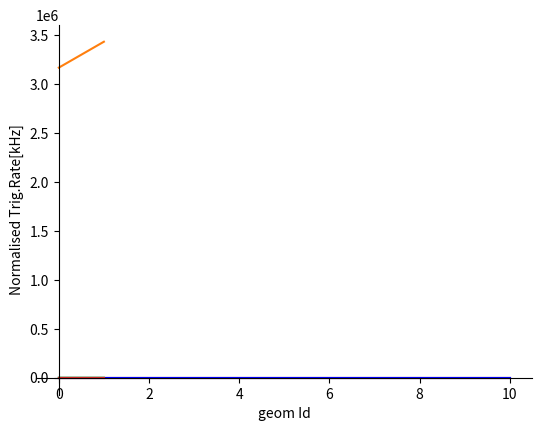

Python code for this plot:
import matplotlib.pyplot as plt
import numpy as np

# 100 linearly spaced numbers
x = np.linspace(0,10,200)
y0 = x/(1.+1.31e-2*x)
y1 = x/(1.+1.29e-2*x+9.59e-6*x*x)

# setting the axes at the centre
fig = plt.figure()
ax = fig.add_subplot(1, 1, 1)
ax.spines['left'].set_position('zero')
ax.spines['bottom'].set_position('zero')
ax.spines['right'].set_color('none')
ax.spines['top'].set_color('none')
ax.xaxis.set_ticks_position('bottom')
ax.yaxis.set_ticks_position('left')

# plot the function
plt.plot(x,x)
plt.plot(x,y0, 'r')
plt.plot(x,y1, 'b')

# show the plot
plt.show()

geomSet=[0,1]
bgTrgRate=[50.0,70.0] # kHz
Len=150.0
nSeg=[48,64]
sW=[55.0,42.6]
cW=[55.0,46.8]
a2=np.zeros(2)
area=np.zeros(2)
scale=1.0
for i in range(2):
	area[i]=nSeg[i]*(sW[i]+cW[i])*Len*4.0
	if(i==0):scale=area[i]
	a2[i]=area[i]/scale
	print(area[i])
	if(i>0):
		xx=sW[i]*nSeg[i]/(sW[0]*nSeg[0])
		yy=cW[i]*nSeg[i]/(cW[0]*nSeg[0])
		print(xx," x ",yy," = ",xx*yy," and ^2=",xx*xx*yy*yy)
		a2[i]=xx*yy
plt.plot(geomSet,area)
plt.xlabel('geom Id')
plt.ylabel('Area [a.u.]')
plt.show()

normRate=bgTrgRate/(a2*a2)

plt.plot(geomSet,bgTrgRate)
plt.plot(geomSet,normRate)
plt.xlabel('geom Id')
plt.ylabel('Normalised Trig.Rate[kHz]')
plt.show()
